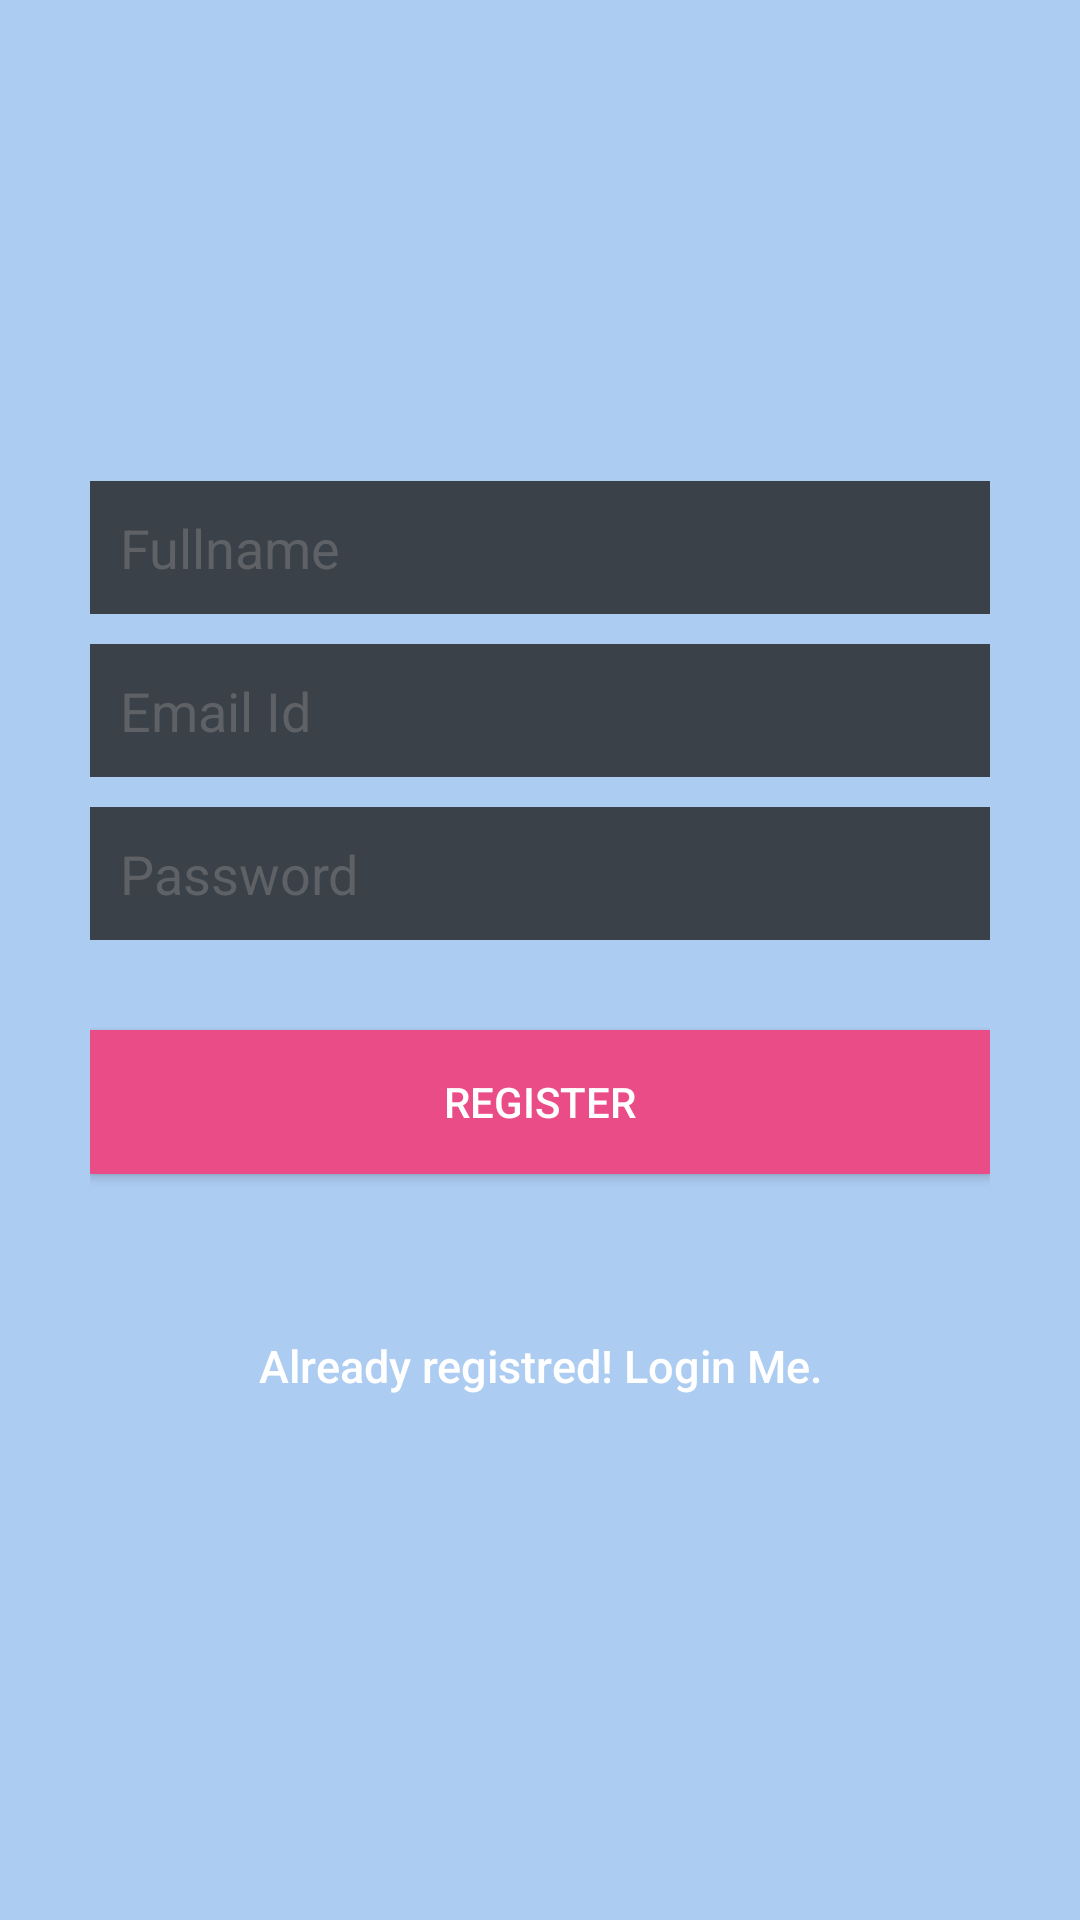

Write the Android layout XML for this screen, with the resource values it uses.
<!-- AndroidManifest.xml: application theme AppTheme -->
<!-- res/layout/activity_register.xml -->
<?xml version="1.0" encoding="utf-8"?>
<LinearLayout xmlns:android="http://schemas.android.com/apk/res/android"
    android:layout_width="fill_parent"
    android:layout_height="fill_parent"
    android:background="@color/bg_register"
    android:gravity="center"
    android:orientation="vertical"
    android:padding="10dp" >

    <LinearLayout
        android:layout_width="fill_parent"
        android:layout_height="wrap_content"
        android:layout_gravity="center"
        android:orientation="vertical"
        android:paddingLeft="20dp"
        android:paddingRight="20dp" >

        <EditText
            android:id="@+id/name"
            android:layout_width="fill_parent"
            android:layout_height="wrap_content"
            android:layout_marginBottom="10dp"
            android:background="@color/input_register_bg"
            android:hint="@string/hint_name"
            android:padding="10dp"
            android:singleLine="true"
            android:inputType="textCapWords"
            android:textColor="@color/input_register"
            android:textColorHint="@color/input_register_hint" />

        <EditText
            android:id="@+id/cno"
            android:layout_width="fill_parent"
            android:layout_height="wrap_content"
            android:layout_marginBottom="10dp"
            android:background="@color/input_register_bg"
            android:hint="Email Id"
            android:inputType="text"
            android:padding="10dp"
            android:singleLine="true"
            android:textColor="@color/input_register"
            android:textColorHint="@color/input_register_hint" />

        <EditText
            android:id="@+id/password"
            android:layout_width="fill_parent"
            android:layout_height="wrap_content"
            android:layout_marginBottom="10dp"
            android:background="@color/input_register_bg"
            android:hint="@string/hint_password"
            android:inputType="textPassword"
            android:padding="10dp"
            android:singleLine="true"
            android:textColor="@color/input_register"
            android:textColorHint="@color/input_register_hint" />

        

        <Button
            android:id="@+id/btnRegister"
            android:layout_width="fill_parent"
            android:layout_height="wrap_content"
            android:layout_marginTop="20dip"
            android:background="#ea4c88"
            android:text="@string/btn_register"
            android:textColor="@color/white" />

        

        <Button
            android:id="@+id/btnLinkToLoginScreen"
            android:layout_width="fill_parent"
            android:layout_height="wrap_content"
            android:layout_marginTop="40dip"
            android:background="@null"
            android:text="@string/btn_link_to_login"
            android:textAllCaps="false"
            android:textColor="@color/white"
            android:textSize="15dp" />
    </LinearLayout>

</LinearLayout>
<!-- resources referenced by this layout -->
<resources>
  <color name="bg_register">#adccf2</color>
  <color name="input_register">#888888</color>
  <color name="input_register_bg">#3b4148</color>
  <color name="input_register_hint">#5e6266</color>
  <color name="white">#ffffff</color>
  <string name="btn_link_to_login">Already registred! Login Me.</string>
  <string name="btn_register">REGISTER</string>
  <string name="hint_name">Fullname</string>
  <string name="hint_password">Password</string>
  <style name="AppTheme" parent="Theme.AppCompat.Light.DarkActionBar">
          
  
      </style>
</resources>
